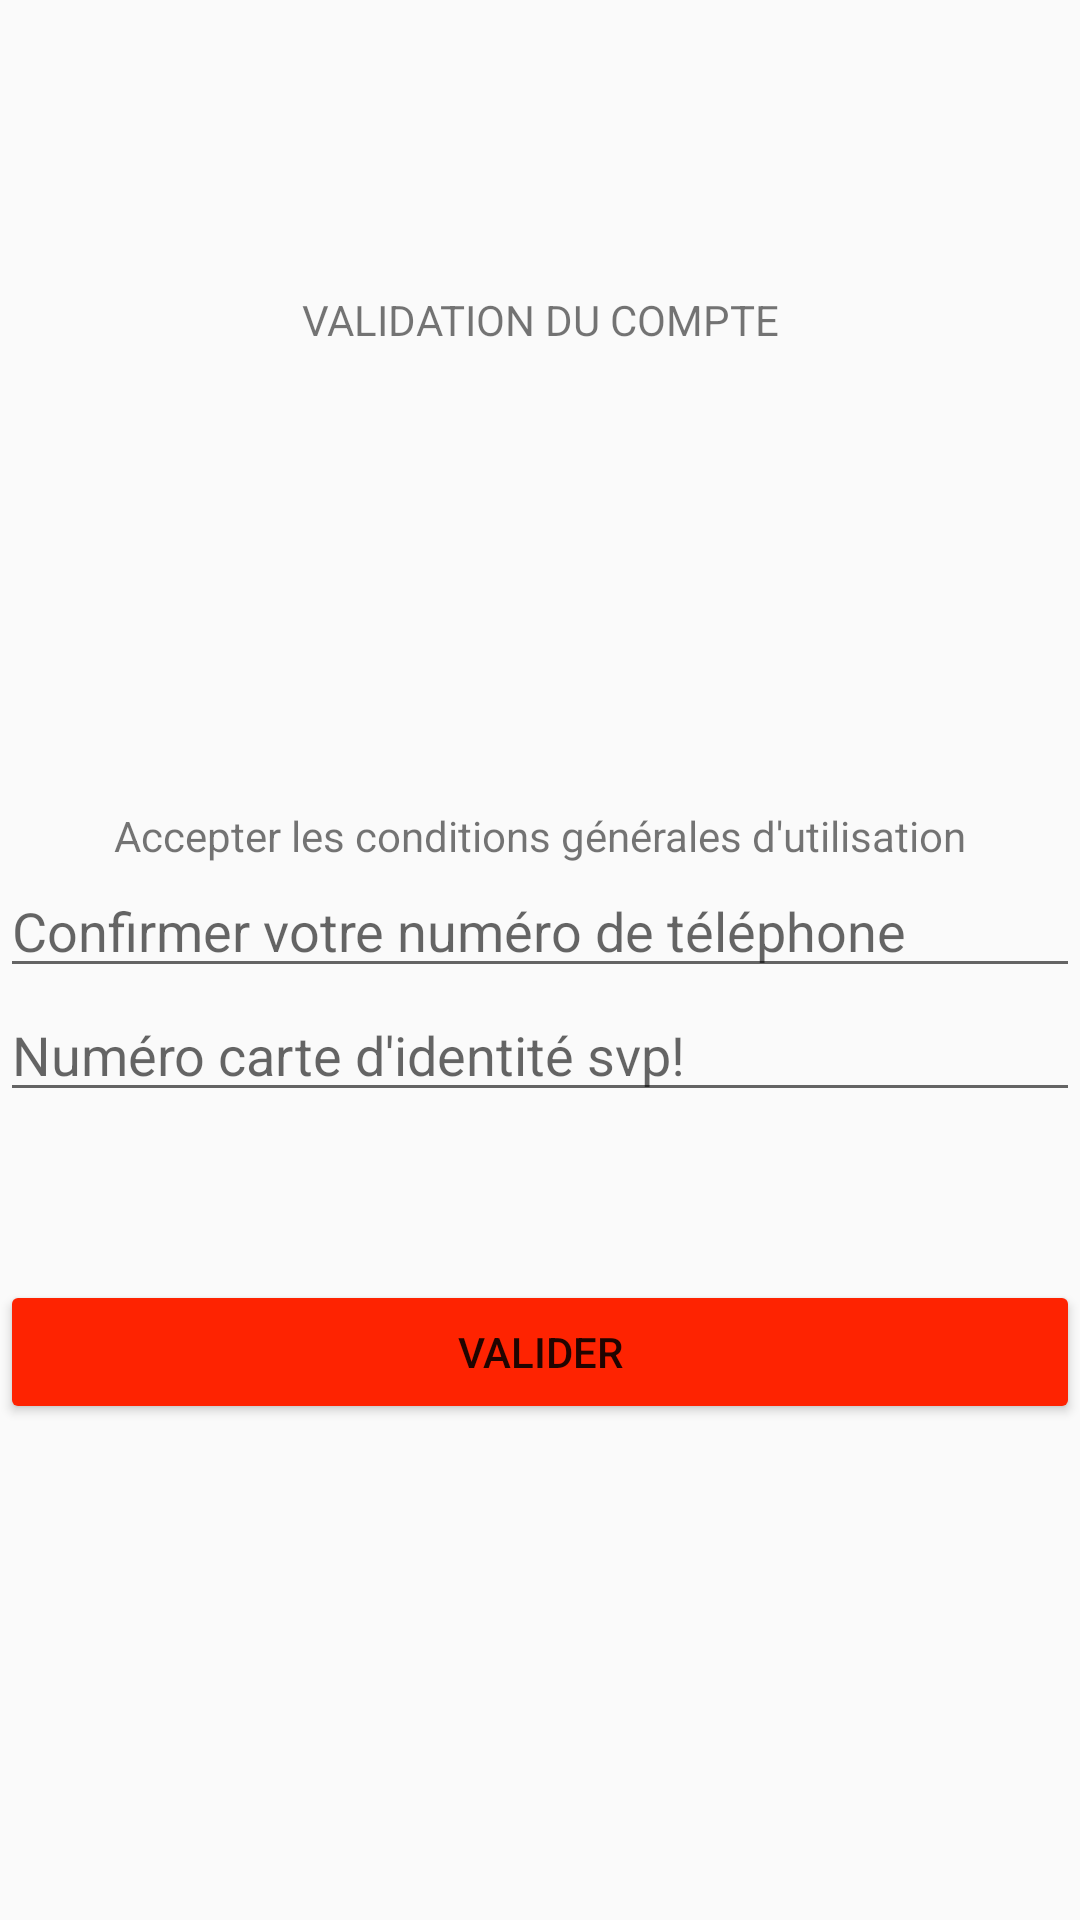

Produce the Android XML layout that renders to this screen, including the resource entries it uses.
<!-- AndroidManifest.xml: application theme AppTheme -->
<!-- res/layout/activity_valid.xml -->
<?xml version="1.0" encoding="utf-8"?>
<androidx.constraintlayout.widget.ConstraintLayout xmlns:android="http://schemas.android.com/apk/res/android"
    xmlns:app="http://schemas.android.com/apk/res-auto"
    xmlns:tools="http://schemas.android.com/tools"
    android:layout_width="match_parent"
    android:layout_height="match_parent"
    tools:context=".Tontin10Activity">

    <LinearLayout
        android:layout_width="match_parent"
        android:layout_height="match_parent"
        android:gravity="center_horizontal|center_vertical"
        android:orientation="vertical">

        <LinearLayout
            android:id="@+id/imageprofil"
            android:layout_width="match_parent"
            android:layout_height="match_parent"
            android:layout_weight="1"
            android:gravity="center_horizontal|center_vertical"
            android:orientation="vertical">

            <ImageView
                android:id="@+id/imageView"
                android:layout_width="match_parent"
                android:layout_height="wrap_content"
                android:layout_gravity="center"
                tools:srcCompat="@tools:sample/avatars" />

            <TextView
                android:id="@+id/tvmessage"
                android:layout_width="match_parent"
                android:layout_height="102dp"
                android:layout_gravity="center_horizontal|center_vertical"
                android:gravity="center|center_horizontal|center_vertical"
                android:text="VALIDATION DU COMPTE" />
        </LinearLayout>

        <LinearLayout
            android:layout_width="match_parent"
            android:layout_height="match_parent"
            android:layout_weight="1"
            android:gravity="center_horizontal|center_vertical"
            android:orientation="vertical">

            <TextView
                android:id="@+id/tvcgu"
                android:layout_width="match_parent"
                android:layout_height="wrap_content"
                android:gravity="center"
                android:text="Accepter les conditions générales d'utilisation" />

            <EditText
                android:id="@+id/etconf"
                android:layout_width="match_parent"
                android:layout_height="wrap_content"
                android:ems="10"
                android:hint="Confirmer votre numéro de téléphone"
                android:inputType="textPersonName" />

            <EditText
                android:id="@+id/etCI"
                android:layout_width="match_parent"
                android:layout_height="wrap_content"
                android:ems="10"
                android:hint="Numéro carte d'identité svp!"
                android:inputType="textPersonName" />
        </LinearLayout>

        <LinearLayout
            android:layout_width="match_parent"
            android:layout_height="match_parent"
            android:layout_weight="1"
            android:orientation="vertical">

            <Button
                android:id="@+id/btnVal"
                android:layout_width="match_parent"
                android:layout_height="wrap_content"
                android:text="VALIDER" />
        </LinearLayout>
    </LinearLayout>
</androidx.constraintlayout.widget.ConstraintLayout>
<!-- resources referenced by this layout -->
<resources>
  <style name="AppTheme" parent="Theme.AppCompat.Light.DarkActionBar">
          
          <item name="colorButtonNormal">@color/rougecolor</item>
          <item name="colorPrimaryDark">@color/colorPrimaryDark</item>
          <item name="colorAccent">@color/colorAccent</item>
  
      </style>
  <color name="rougecolor">#FE2301</color>
  <color name="colorPrimaryDark">#00574B</color>
  <color name="colorAccent">#D81B60</color>
</resources>
